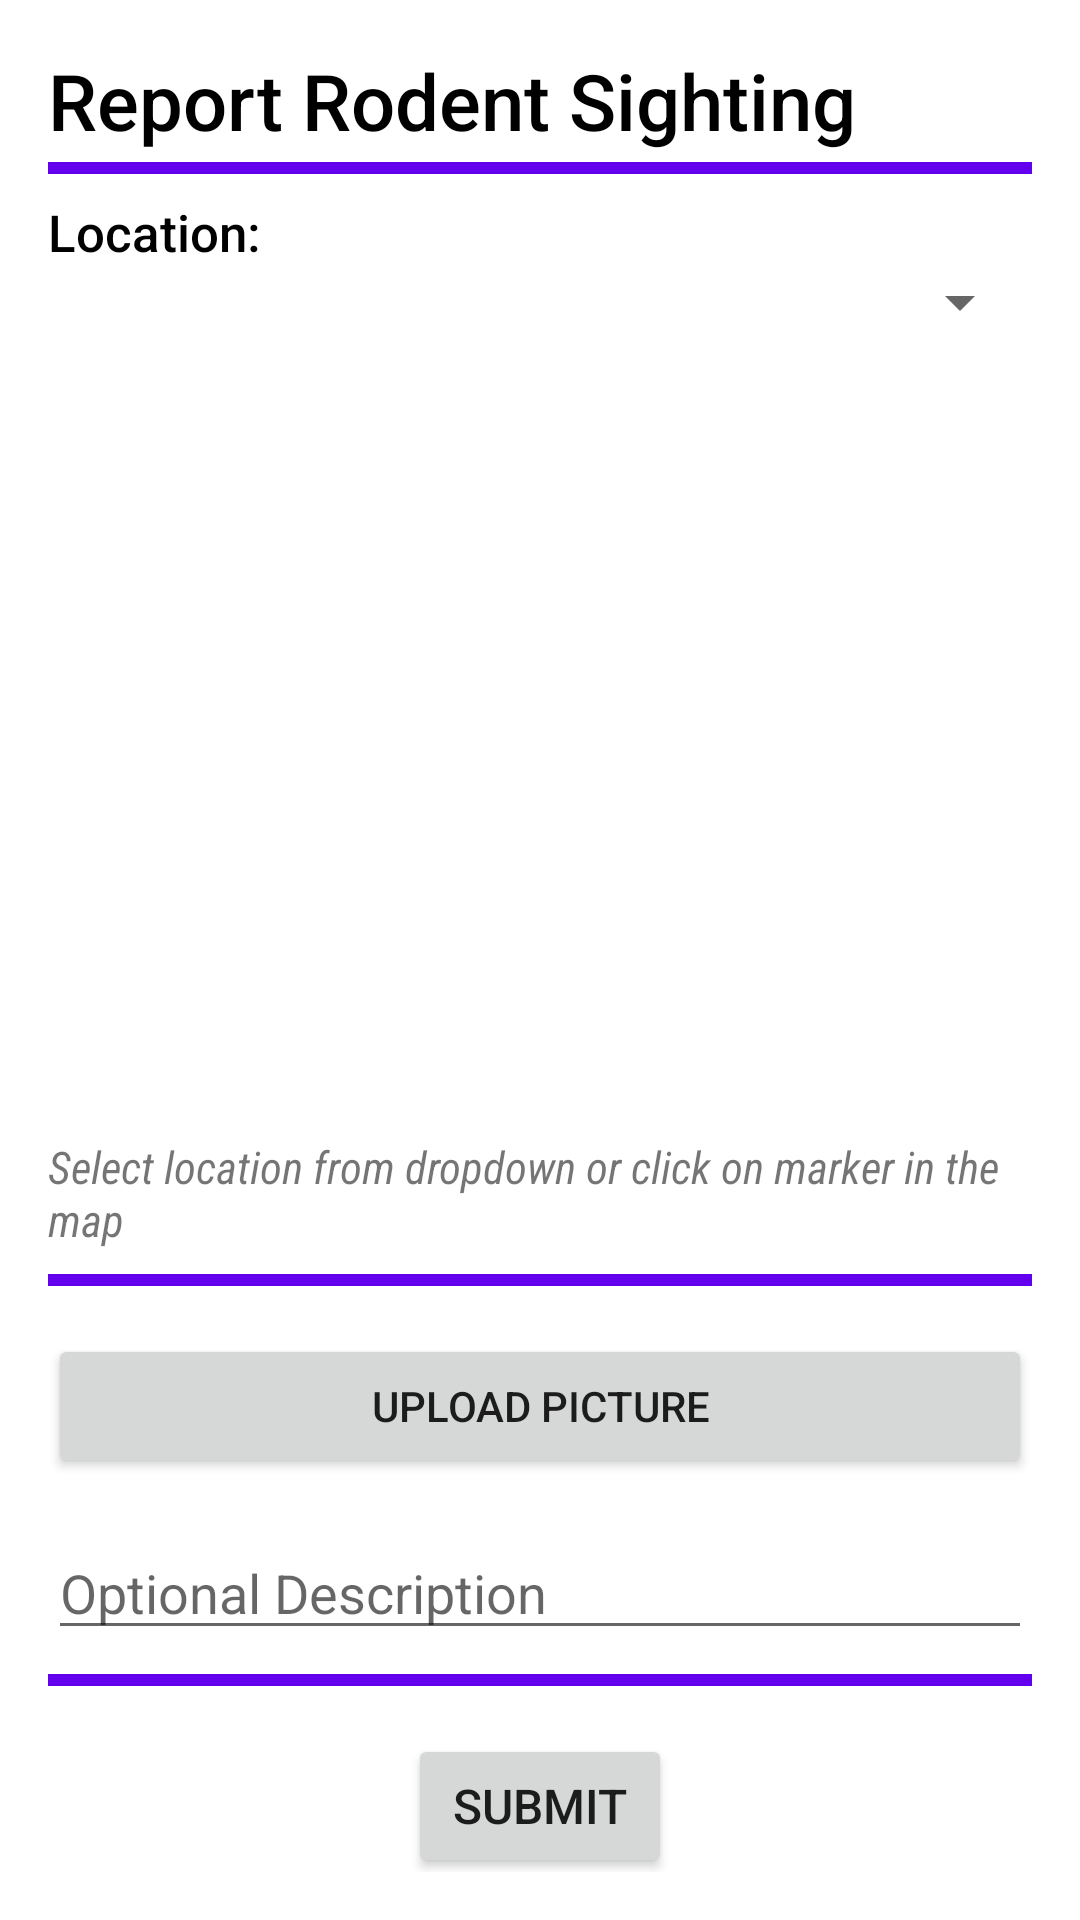

Layout XML and referenced resources for this Android screen:
<!-- AndroidManifest.xml: application theme Theme.CsFypApp6 -->
<!-- res/layout/fragment_report.xml -->
<androidx.constraintlayout.widget.ConstraintLayout xmlns:android="http://schemas.android.com/apk/res/android"
    android:layout_width="match_parent"
    android:layout_height="match_parent"
    xmlns:app="http://schemas.android.com/apk/res-auto"
    android:padding="16dp">

    <TextView
        android:id="@+id/report_title_text"
        android:layout_width="wrap_content"
        android:layout_height="wrap_content"
        android:text="Report Rodent Sighting"
        android:fontFamily="sans-serif-medium"
        android:textAllCaps="false"
        android:textColor="@color/black"
        android:textSize="26sp"
        app:layout_constraintTop_toTopOf="parent"
        app:layout_constraintStart_toStartOf="parent"/>

    <View
        android:id="@+id/divider1"
        android:layout_width="0dp"
        android:layout_height="4dp"
        android:background="#6200ee"
        app:layout_constraintTop_toBottomOf="@id/report_title_text"
        app:layout_constraintStart_toStartOf="parent"
        app:layout_constraintEnd_toEndOf="parent"
        android:layout_marginTop="3dp"/>

    <TextView
        android:id="@+id/location_label"
        android:layout_width="wrap_content"
        android:layout_height="wrap_content"
        android:text="Location:"
        android:fontFamily="sans-serif-medium"
        android:textColor="@color/black"
        android:layout_marginTop="8dp"
        android:textSize="17sp"
        app:layout_constraintTop_toBottomOf="@id/divider1"
        app:layout_constraintStart_toStartOf="parent" />

    <Spinner
        android:id="@+id/location_spinner"
        android:layout_width="match_parent"
        android:layout_height="wrap_content"
        android:prompt="@string/select_location"
        app:layout_constraintTop_toBottomOf="@id/location_label"
        app:layout_constraintStart_toStartOf="parent"
        app:layout_constraintEnd_toEndOf="parent" />

    <FrameLayout
        android:id="@+id/map_container"
        android:layout_width="match_parent"
        android:layout_height="250dp"
        android:layout_marginTop="16dp"
        app:layout_constraintTop_toBottomOf="@id/location_spinner"
        app:layout_constraintStart_toStartOf="parent"
        app:layout_constraintEnd_toEndOf="parent" />

    <TextView
        android:id="@+id/map_instruction"
        android:layout_width="wrap_content"
        android:layout_height="wrap_content"
        android:textSize="15dp"
        android:text="Select location from dropdown or click on marker in the map"
        android:fontFamily="sans-serif-condensed"
        android:textStyle="italic"
        app:layout_constraintTop_toBottomOf="@id/map_container"
        app:layout_constraintStart_toStartOf="parent"
        app:layout_constraintEnd_toEndOf="parent"/>

    <View
        android:id="@+id/divider2"
        android:layout_width="0dp"
        android:layout_height="4dp"
        android:background="#6200ee"
        app:layout_constraintTop_toBottomOf="@id/map_instruction"
        app:layout_constraintStart_toStartOf="parent"
        app:layout_constraintEnd_toEndOf="parent"
        android:layout_marginTop="8dp" />

    <Button
        android:id="@+id/upload_button"
        android:layout_width="0dp"
        android:layout_height="wrap_content"
        android:text="Upload Picture"
        android:layout_marginTop="16dp"
        app:layout_constraintTop_toBottomOf="@id/divider2"
        app:layout_constraintStart_toStartOf="parent"
        app:layout_constraintEnd_toEndOf="parent" />

    <LinearLayout
        android:id="@+id/image_preview_container"
        android:layout_width="wrap_content"
        android:layout_height="wrap_content"
        android:orientation="horizontal"
        android:visibility="gone"
        app:layout_constraintTop_toBottomOf="@id/upload_button"
        app:layout_constraintStart_toStartOf="parent"
        app:layout_constraintEnd_toEndOf="parent"
        android:layout_marginTop="8dp">

        <ImageView
            android:id="@+id/image_preview"
            android:layout_width="80dp"
            android:layout_height="80dp"
            android:scaleType="centerCrop"
            android:contentDescription="Selected image preview"/>

        <Button
            android:id="@+id/remove_image_button"
            android:layout_width="wrap_content"
            android:layout_height="wrap_content"
            android:layout_gravity="center_vertical"
            android:text="Remove"
            android:layout_marginStart="16dp"/>

    </LinearLayout>

    <EditText
        android:id="@+id/description_edittext"
        android:layout_width="0dp"
        android:layout_height="wrap_content"
        android:hint="Optional Description"
        android:maxLines="3"
        android:layout_marginTop="16dp"
        android:layout_marginBottom="32dp"
        app:layout_constraintTop_toBottomOf="@id/image_preview_container"
        app:layout_constraintStart_toStartOf="parent"
        app:layout_constraintEnd_toEndOf="parent" />

    <View
        android:id="@+id/divider3"
        android:layout_width="0dp"
        android:layout_height="4dp"
        android:background="#6200ee"
        app:layout_constraintTop_toBottomOf="@id/description_edittext"
        app:layout_constraintStart_toStartOf="parent"
        app:layout_constraintEnd_toEndOf="parent"
        android:layout_marginTop="8dp"/>

    <Button
        android:id="@+id/submit_button"
        android:layout_width="wrap_content"
        android:layout_height="wrap_content"
        android:text="Submit"
        android:textSize="16dp"
        android:layout_marginTop="16dp"
        app:layout_constraintTop_toBottomOf="@id/divider3"
        app:layout_constraintStart_toStartOf="parent"
        app:layout_constraintEnd_toEndOf="parent"/>
</androidx.constraintlayout.widget.ConstraintLayout>
<!-- resources referenced by this layout -->
<resources>
  <string name="select_location">Select Location</string>
  <style name="Theme.CsFypApp6" parent="Theme.MaterialComponents.DayNight.NoActionBar">
          
          <item name="colorPrimary">@color/purple_500</item>
          <item name="colorPrimaryVariant">@color/purple_700</item>
          <item name="colorOnPrimary">@color/white</item>
          
          <item name="colorSecondary">@color/teal_200</item>
          <item name="colorSecondaryVariant">@color/teal_700</item>
          <item name="colorOnSecondary">@color/black</item>
          
          <item name="android:statusBarColor">?attr/colorPrimaryVariant</item>
          
      </style>
  <!-- not gathered from this repository: default colours our renderer supplied (Android Studio template values) -->
  <color name="purple_500">#FF6200EE</color>
  <color name="purple_700">#FF3700B3</color>
  <color name="teal_200">#FF03DAC5</color>
  <color name="teal_700">#FF018786</color>
  <color name="black">#FF000000</color>
  <color name="white">#FFFFFFFF</color>
</resources>
